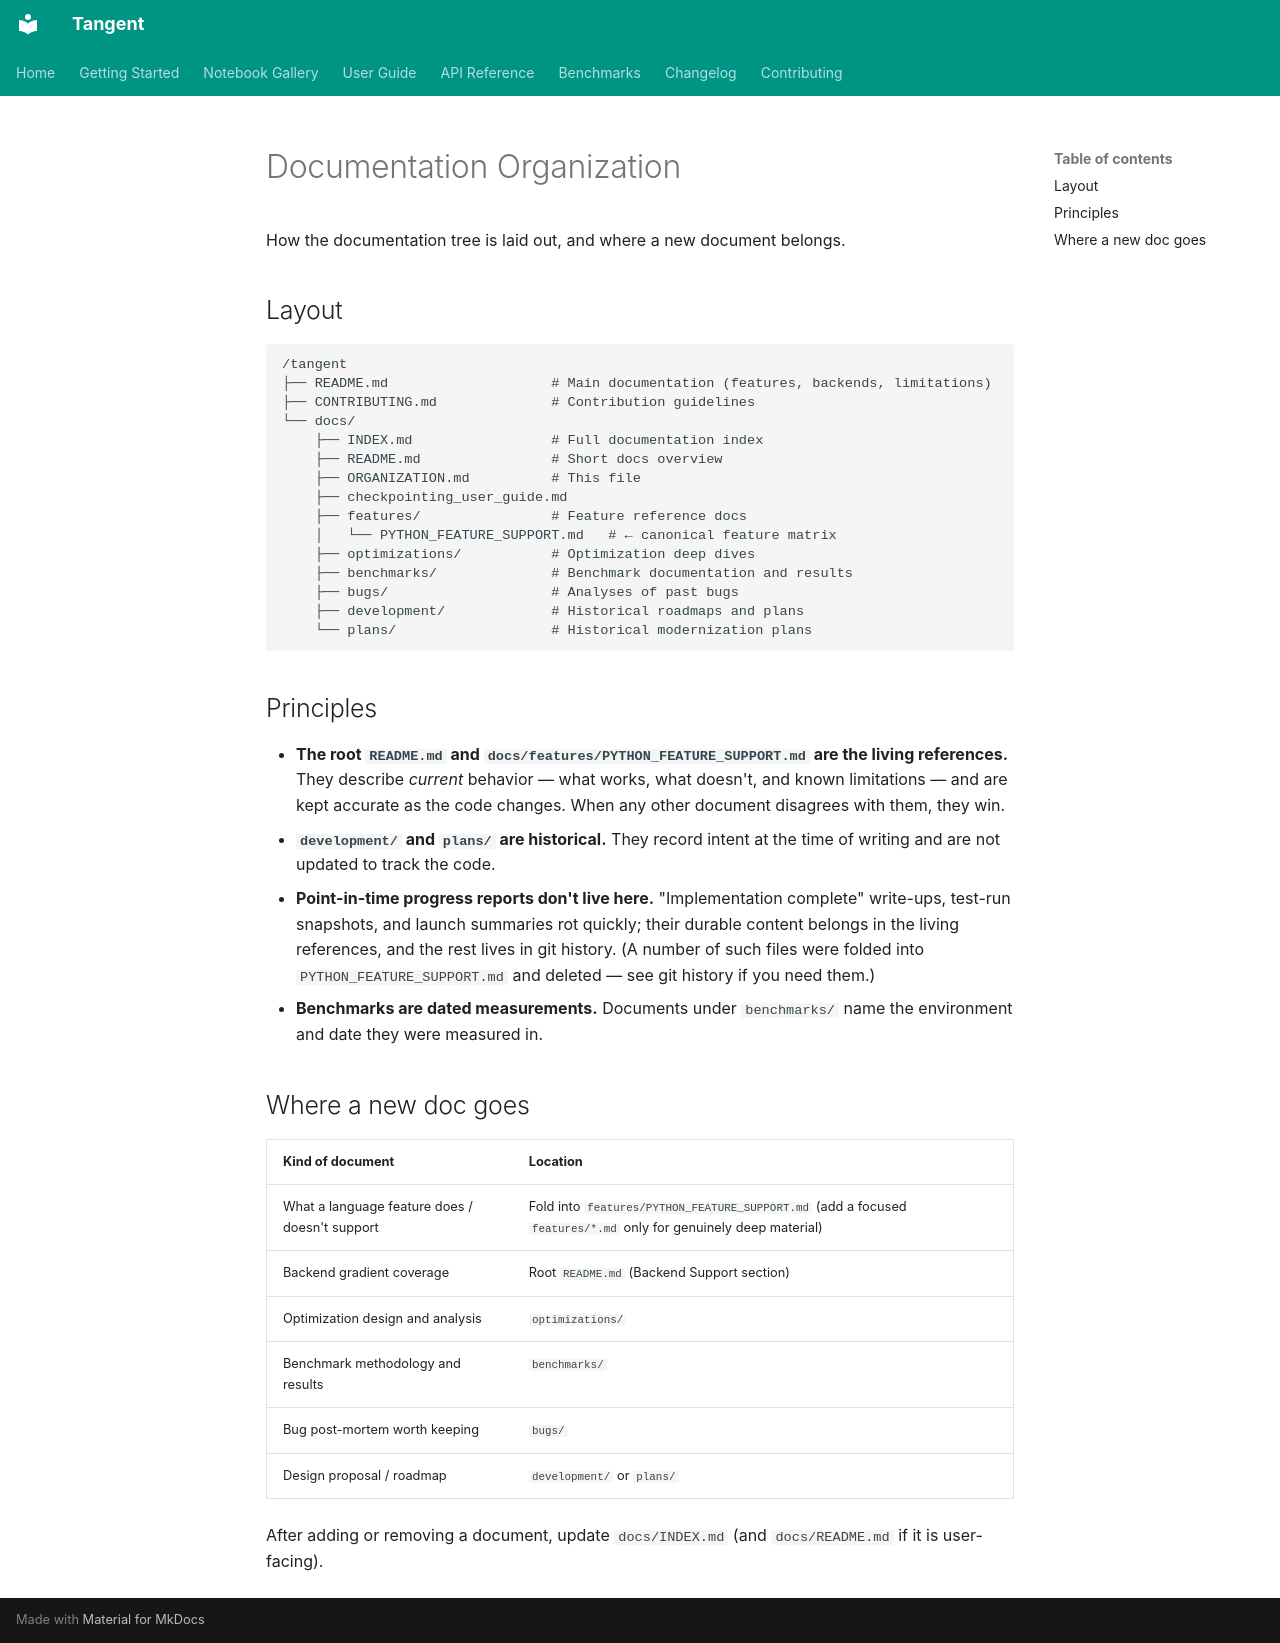

repository: pedronahum/tangent · page: ORGANIZATION/index.html · generator: mkdocs

# Documentation Organization

How the documentation tree is laid out, and where a new document belongs.

## Layout

```
/tangent
├── README.md                    # Main documentation (features, backends, limitations)
├── CONTRIBUTING.md              # Contribution guidelines
└── docs/
    ├── INDEX.md                 # Full documentation index
    ├── README.md                # Short docs overview
    ├── ORGANIZATION.md          # This file
    ├── checkpointing_user_guide.md
    ├── features/                # Feature reference docs
    │   └── PYTHON_FEATURE_SUPPORT.md   # ← canonical feature matrix
    ├── optimizations/           # Optimization deep dives
    ├── benchmarks/              # Benchmark documentation and results
    ├── bugs/                    # Analyses of past bugs
    ├── development/             # Historical roadmaps and plans
    └── plans/                   # Historical modernization plans
```

## Principles

- **The root `README.md` and `docs/features/PYTHON_FEATURE_SUPPORT.md` are the
  living references.** They describe *current* behavior — what works, what
  doesn't, and known limitations — and are kept accurate as the code changes.
  When any other document disagrees with them, they win.
- **`development/` and `plans/` are historical.** They record intent at the
  time of writing and are not updated to track the code.
- **Point-in-time progress reports don't live here.** "Implementation
  complete" write-ups, test-run snapshots, and launch summaries rot quickly;
  their durable content belongs in the living references, and the rest lives
  in git history. (A number of such files were folded into
  `PYTHON_FEATURE_SUPPORT.md` and deleted — see git history if you need
  them.)
- **Benchmarks are dated measurements.** Documents under `benchmarks/` name
  the environment and date they were measured in.

## Where a new doc goes

| Kind of document | Location |
|---|---|
| What a language feature does / doesn't support | Fold into `features/PYTHON_FEATURE_SUPPORT.md` (add a focused `features/*.md` only for genuinely deep material) |
| Backend gradient coverage | Root `README.md` (Backend Support section) |
| Optimization design and analysis | `optimizations/` |
| Benchmark methodology and results | `benchmarks/` |
| Bug post-mortem worth keeping | `bugs/` |
| Design proposal / roadmap | `development/` or `plans/` |

After adding or removing a document, update `docs/INDEX.md` (and
`docs/README.md` if it is user-facing).
